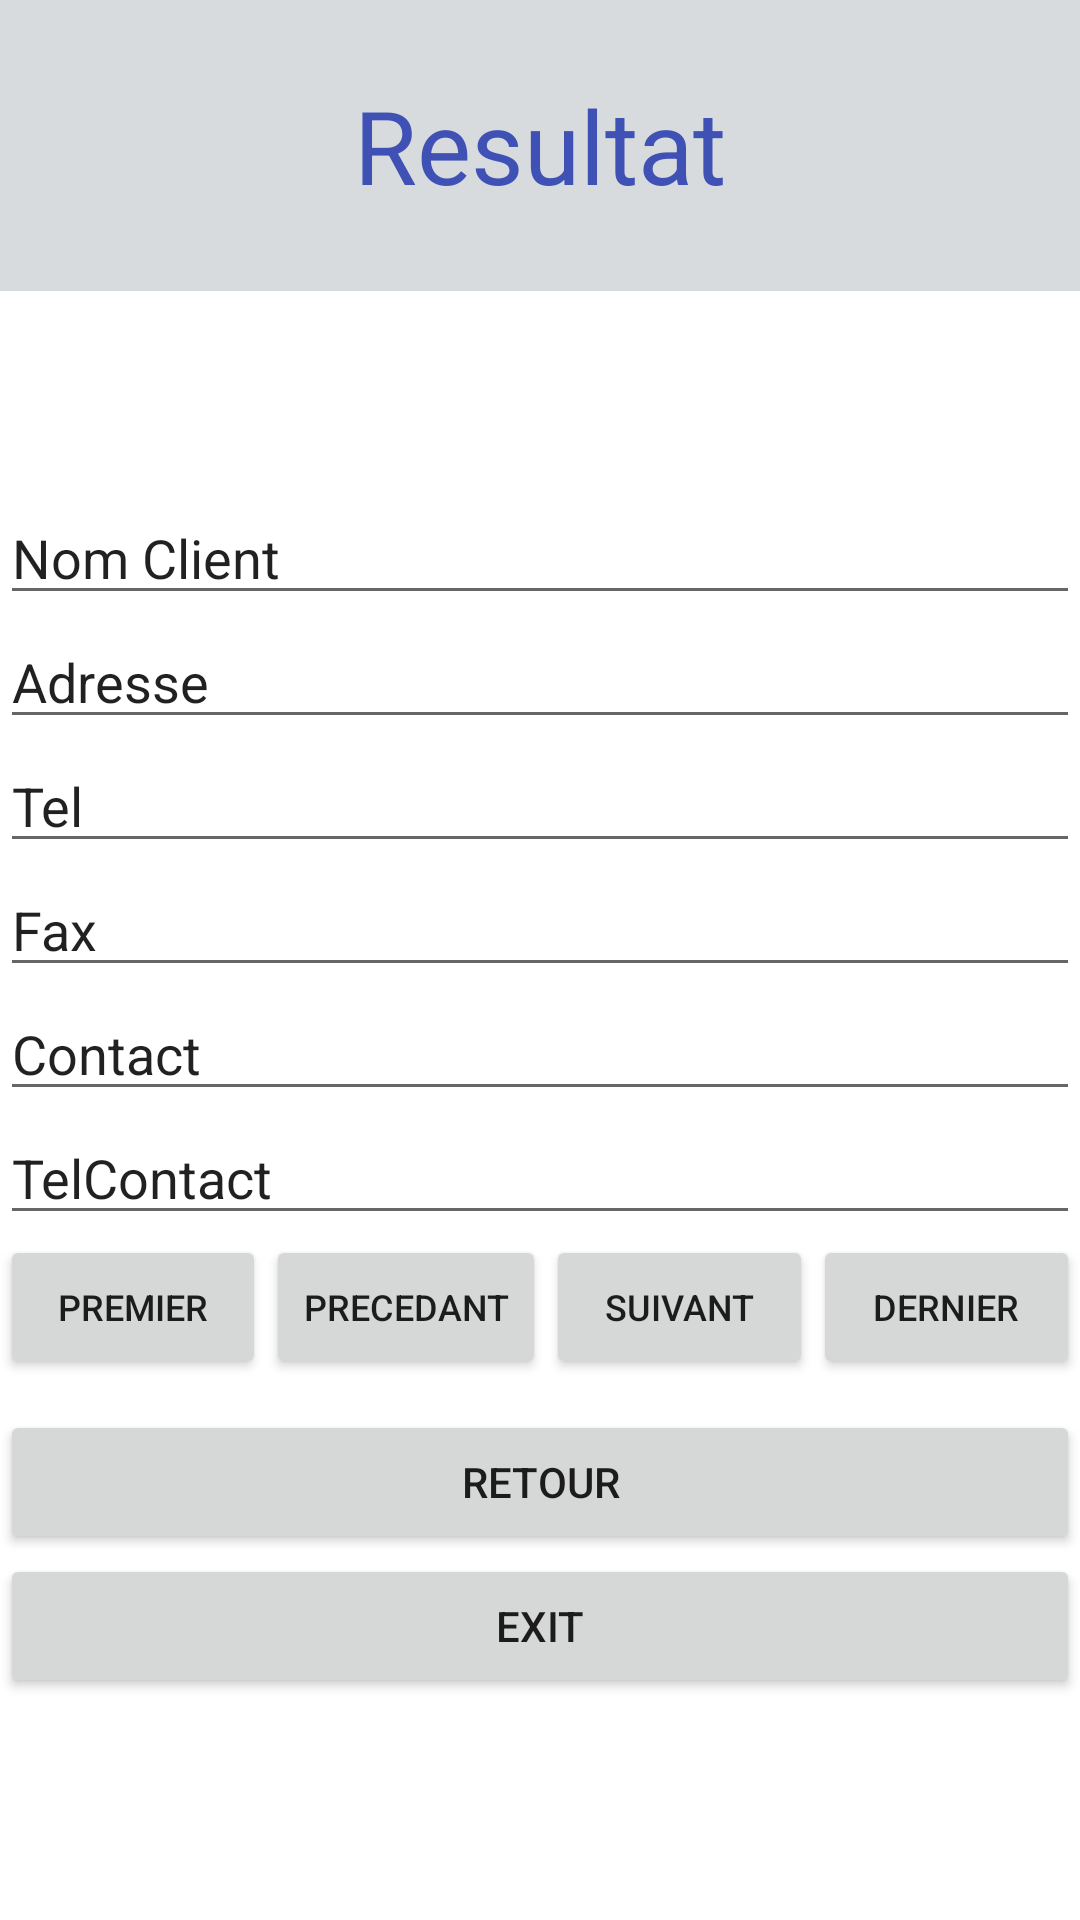

Android layout source for this screen:
<!-- AndroidManifest.xml: application theme Theme.Projet_Tunisie_Assurance -->
<!-- res/layout/activity_res_recherche_client.xml -->
<?xml version="1.0" encoding="utf-8"?>
<LinearLayout xmlns:android="http://schemas.android.com/apk/res/android"
    xmlns:app="http://schemas.android.com/apk/res-auto"
    xmlns:tools="http://schemas.android.com/tools"
    android:layout_width="match_parent"
    android:layout_height="match_parent"
    android:orientation="vertical"
    tools:context=".res_recherche_client">

    <TextView
        android:id="@+id/textView10"
        android:layout_width="match_parent"
        android:layout_height="97dp"
        android:background="#D7DBDD"
        android:gravity="center"
        android:text="Resultat"
        android:textColor="#3F51B5"
        android:textSize="34sp" />

    <EditText
        android:id="@+id/editTextTextPersonName26"
        android:layout_width="match_parent"
        android:layout_height="wrap_content"
        android:ems="10"
        android:inputType="textPersonName"
        android:text="Nom Client"
        android:translationY="200px" />

    <EditText
        android:id="@+id/editTextTextPersonName27"
        android:layout_width="match_parent"
        android:layout_height="wrap_content"
        android:ems="10"
        android:inputType="textPersonName"
        android:text="Adresse"
        android:translationY="200px" />

    <EditText
        android:id="@+id/editTextTextPersonName28"
        android:layout_width="match_parent"
        android:layout_height="wrap_content"
        android:ems="10"
        android:inputType="textPersonName"
        android:text="Tel"
        android:translationY="200px" />

    <EditText
        android:id="@+id/editTextTextPersonName29"
        android:layout_width="match_parent"
        android:layout_height="wrap_content"
        android:ems="10"
        android:inputType="textPersonName"
        android:text="Fax"
        android:translationY="200px" />

    <EditText
        android:id="@+id/editTextTextPersonName30"
        android:layout_width="match_parent"
        android:layout_height="wrap_content"
        android:ems="10"
        android:inputType="textPersonName"
        android:text="Contact"
        android:translationY="200px" />

    <EditText
        android:id="@+id/editTextTextPersonName31"
        android:layout_width="match_parent"
        android:layout_height="wrap_content"
        android:ems="10"
        android:inputType="textPersonName"
        android:text="TelContact"
        android:translationY="200px" />

    <LinearLayout
        android:layout_width="match_parent"
        android:layout_height="125dp"
        android:orientation="horizontal">

        <Button
            android:id="@+id/button35"
            android:layout_width="wrap_content"
            android:layout_height="wrap_content"
            android:layout_weight="1"
            android:text="Premier"
            android:textSize="12sp"
            android:translationY="200px" />

        <Button
            android:id="@+id/button36"
            android:layout_width="wrap_content"
            android:layout_height="wrap_content"
            android:layout_weight="1"
            android:text="precedant"
            android:textSize="12sp"
            android:translationY="200px" />

        <Button
            android:id="@+id/button37"
            android:layout_width="wrap_content"
            android:layout_height="wrap_content"
            android:layout_weight="1"
            android:text="suivant"
            android:textSize="12sp"
            android:translationY="200px" />

        <Button
            android:id="@+id/button38"
            android:layout_width="wrap_content"
            android:layout_height="wrap_content"
            android:layout_weight="1"
            android:text="dernier"
            android:textSize="12sp"
            android:translationY="200px" />
    </LinearLayout>

    <Button
        android:id="@+id/button39"
        android:layout_width="match_parent"
        android:layout_height="wrap_content"
        android:text="retour"
        app:icon="?attr/actionModeCloseDrawable"
        app:iconTint="#C7B8E1" />

    <Button
        android:id="@+id/button40"
        android:layout_width="match_parent"
        android:layout_height="wrap_content"
        android:text="exit"
        app:icon="@android:drawable/btn_dialog" />

</LinearLayout>
<!-- resources referenced by this layout -->
<resources>
  <style name="Theme.Projet_Tunisie_Assurance" parent="Theme.MaterialComponents.DayNight.DarkActionBar">
          
          <item name="colorPrimary">@color/purple_500</item>
          <item name="colorPrimaryVariant">@color/purple_700</item>
          <item name="colorOnPrimary">@color/white</item>
          
          <item name="colorSecondary">@color/teal_200</item>
          <item name="colorSecondaryVariant">@color/teal_700</item>
          <item name="colorOnSecondary">@color/black</item>
          
          <item name="android:statusBarColor">?attr/colorPrimaryVariant</item>
          
      </style>
  <!-- not gathered from this repository: default colours our renderer supplied (Android Studio template values) -->
  <color name="purple_500">#FF6200EE</color>
  <color name="purple_700">#FF3700B3</color>
  <color name="teal_200">#FF03DAC5</color>
  <color name="teal_700">#FF018786</color>
  <color name="black">#FF000000</color>
  <color name="white">#FFFFFFFF</color>
</resources>
